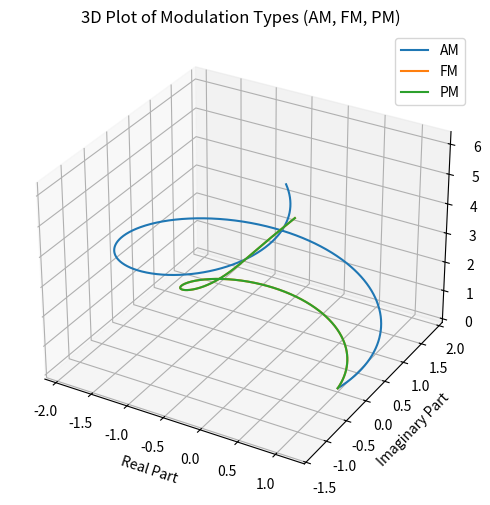

Generate this figure with matplotlib:
import numpy as np
import matplotlib.pyplot as plt
from mpl_toolkits.mplot3d import Axes3D

# Constants
A = 1  # Amplitude
omega = 2 * np.pi * 1  # Carrier frequency (1 Hz)
beta = 1  # Modulation index
omega_m = 2 * np.pi * 0.1  # Message frequency (0.1 Hz)
theta = np.linspace(0, 2 * np.pi, 1000)  # Phase angle

# Message signal m(theta)
m_theta = np.sin(omega_m * theta)

# Amplitude Modulation (AM)
psi_am = (A + m_theta) * (np.cos(theta) + 1j * np.sin(theta))

# Frequency Modulation (FM)
psi_fm = A * (np.cos(theta + beta * np.sin(omega_m * theta)) + 1j * np.sin(theta + beta * np.sin(omega_m * theta)))

# Phase Modulation (PM)
psi_pm = A * (np.cos(theta + beta * m_theta) + 1j * np.sin(theta + beta * m_theta))

# Create 3D plot
fig = plt.figure(figsize=(18, 6))

ax = fig.add_subplot(111, projection='3d')

# Plot AM
ax.plot(np.real(psi_am), np.imag(psi_am), theta, label='AM')
# Plot FM
ax.plot(np.real(psi_fm), np.imag(psi_fm), theta, label='FM')
# Plot PM
ax.plot(np.real(psi_pm), np.imag(psi_pm), theta, label='PM')

ax.set_title('3D Plot of Modulation Types (AM, FM, PM)')
ax.set_xlabel('Real Part')
ax.set_ylabel('Imaginary Part')
ax.set_zlabel('Phase Angle (theta)')
ax.legend()

plt.show()